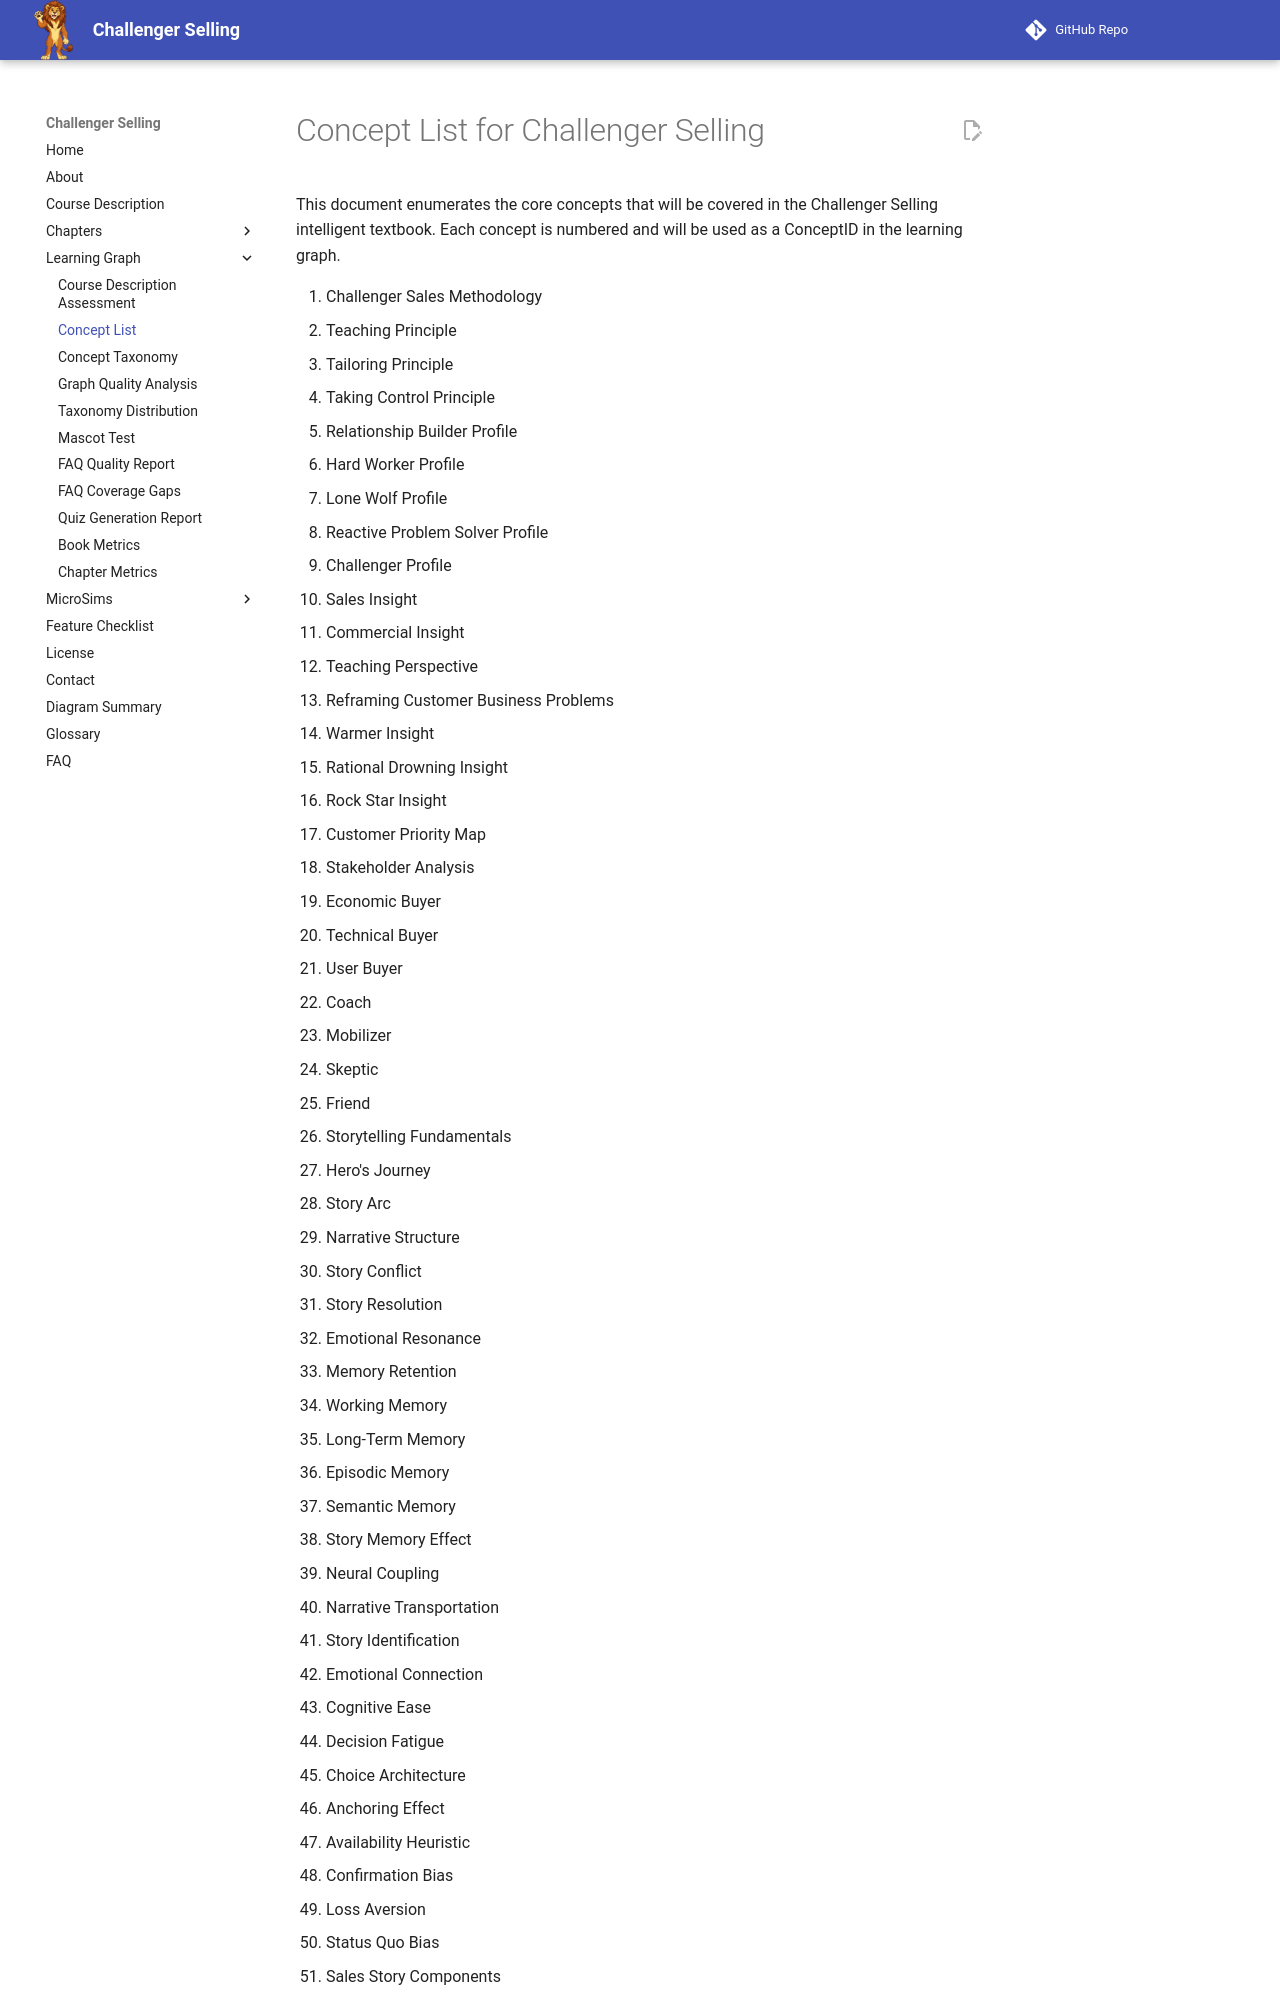

repository: dmccreary/challenger-selling · page: learning-graph/concept-list/index.html · generator: mkdocs

# Concept List for Challenger Selling

This document enumerates the core concepts that will be covered in the Challenger Selling intelligent textbook. Each concept is numbered and will be used as a ConceptID in the learning graph.
